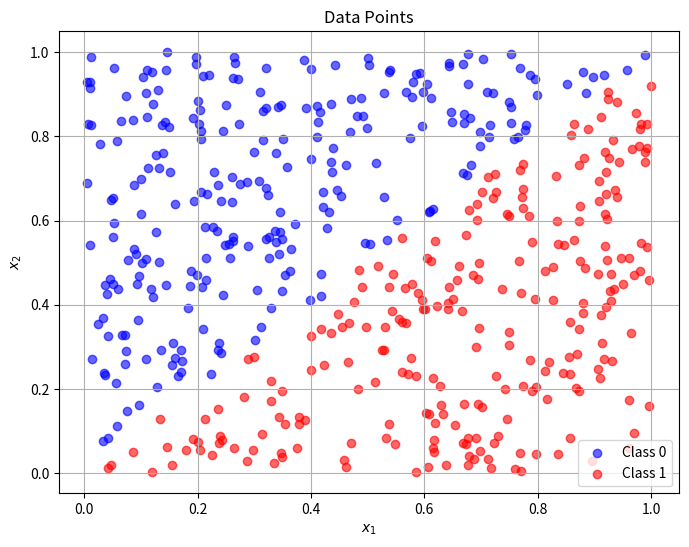

Python code for this plot:
import numpy as np
import pandas as pd
import matplotlib.pyplot as plt

# PART A

# set n
n = 500

# generate x1 and x2 values
x1 = np.random.uniform(0, 1, n)
x2 = np.random.uniform(0, 1, n)

# split into classes
classes = (x1**2 > x2**2).astype(int)

# make dataset into pandas df
dataset = pd.DataFrame({'x1': x1, 'x2': x2, 'class': classes})

# PART B

plt.figure(figsize=(8, 6))
plt.scatter(x1[classes == 0], x2[classes == 0], color='blue', label='Class 0', alpha=0.6)
plt.scatter(x1[classes == 1], x2[classes == 1], color='red', label='Class 1', alpha=0.6)
plt.xlabel('$x_1$')
plt.ylabel('$x_2$')
plt.title('Data Points')
plt.legend()
plt.grid(True)
plt.show()